Image classification data set "Classifier" (Meisdy/abb-vision-quality-inspection on GitHub). Class labels (5): blue correct, correct yellow, mix, red correct, yellow correct.

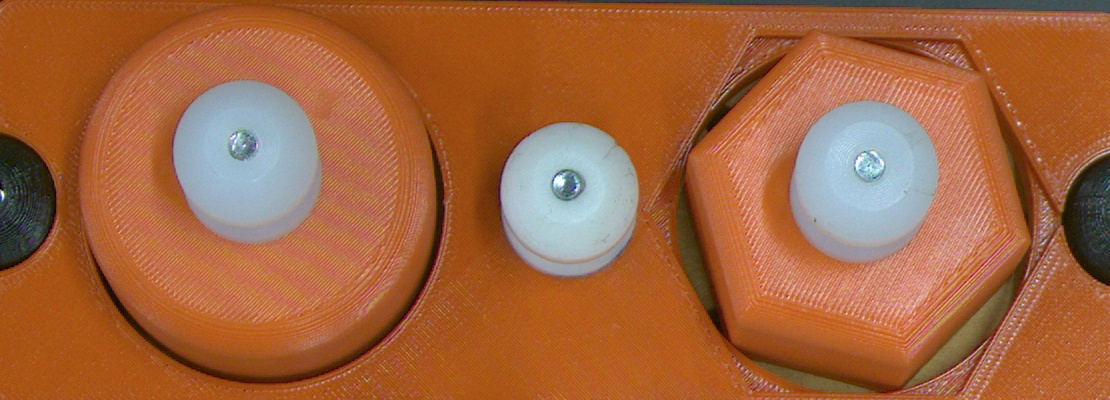
Label: red correct

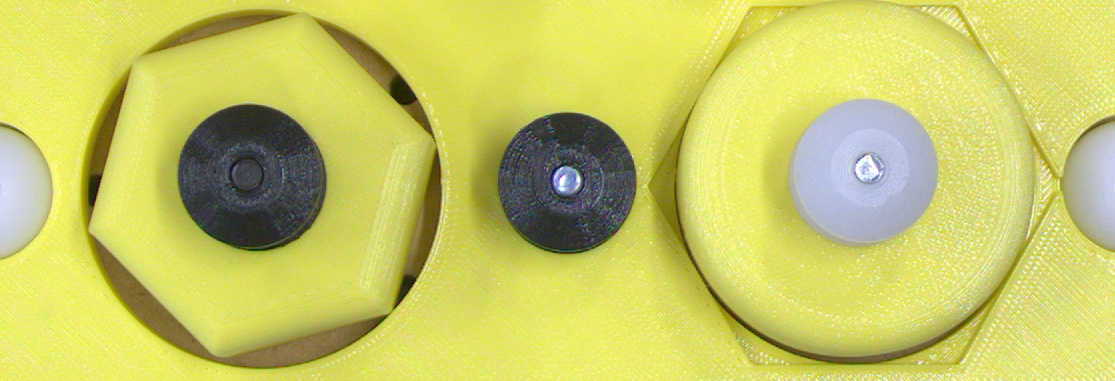
Label: mix

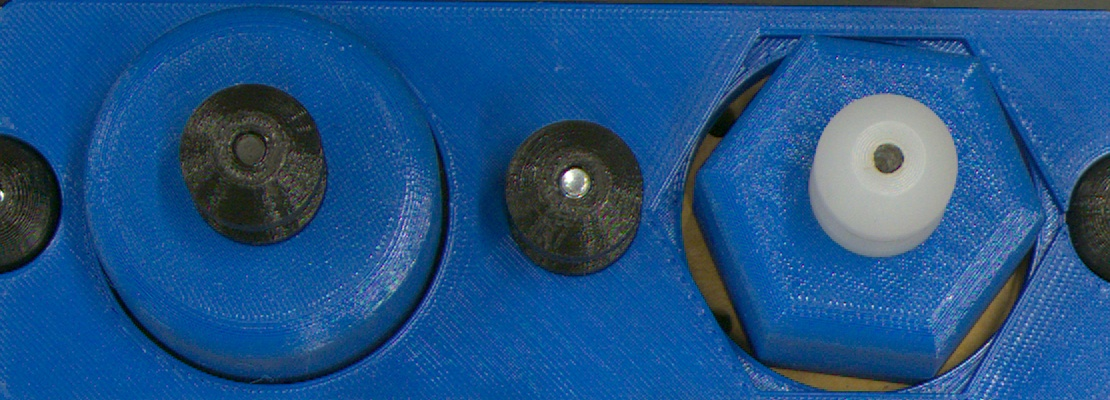
Label: blue correct

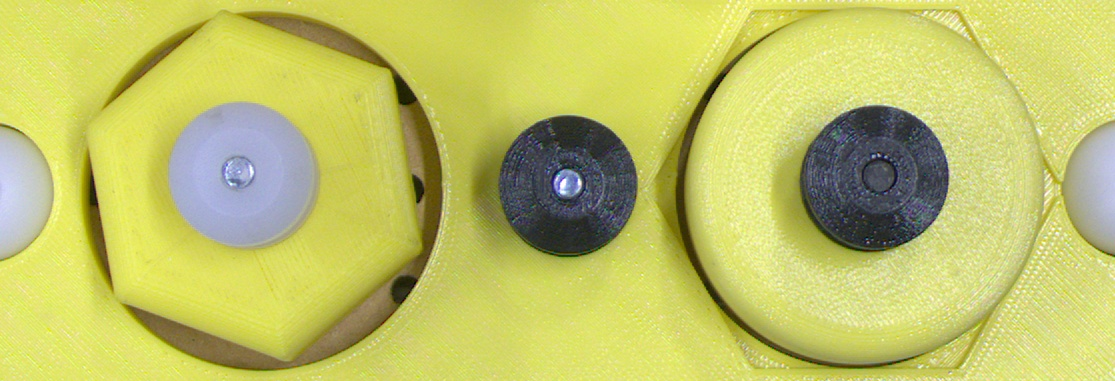
Label: mix

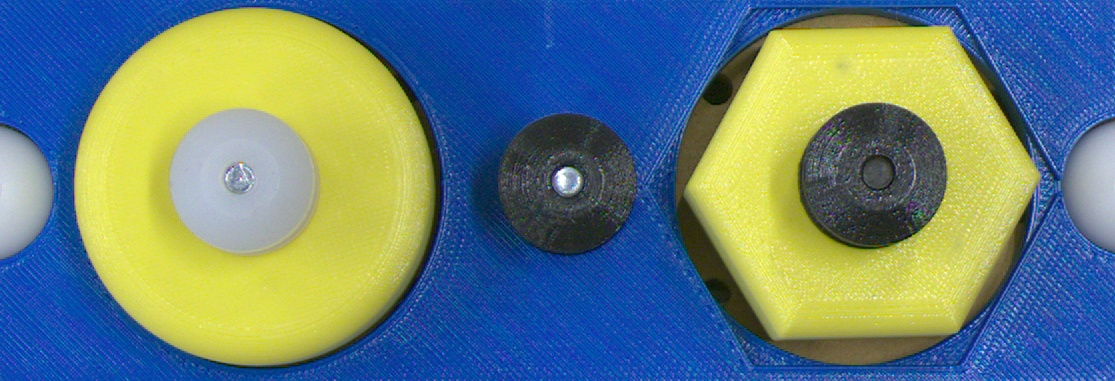
Label: mix

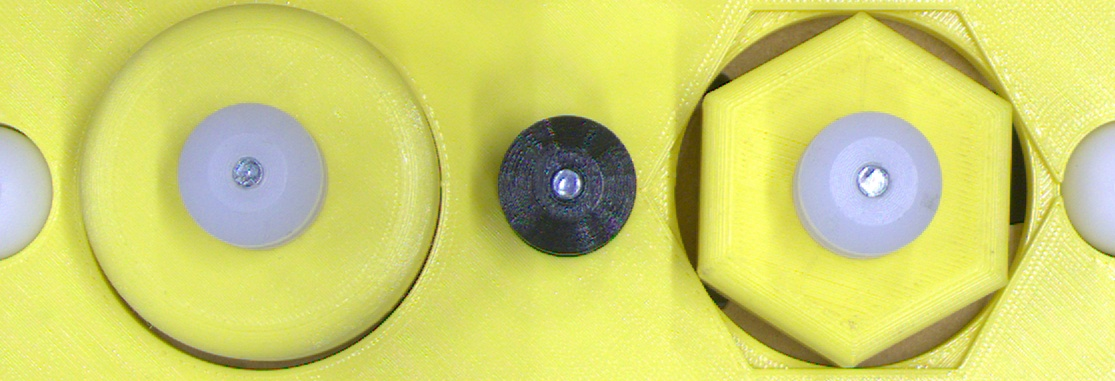
Label: yellow correct
